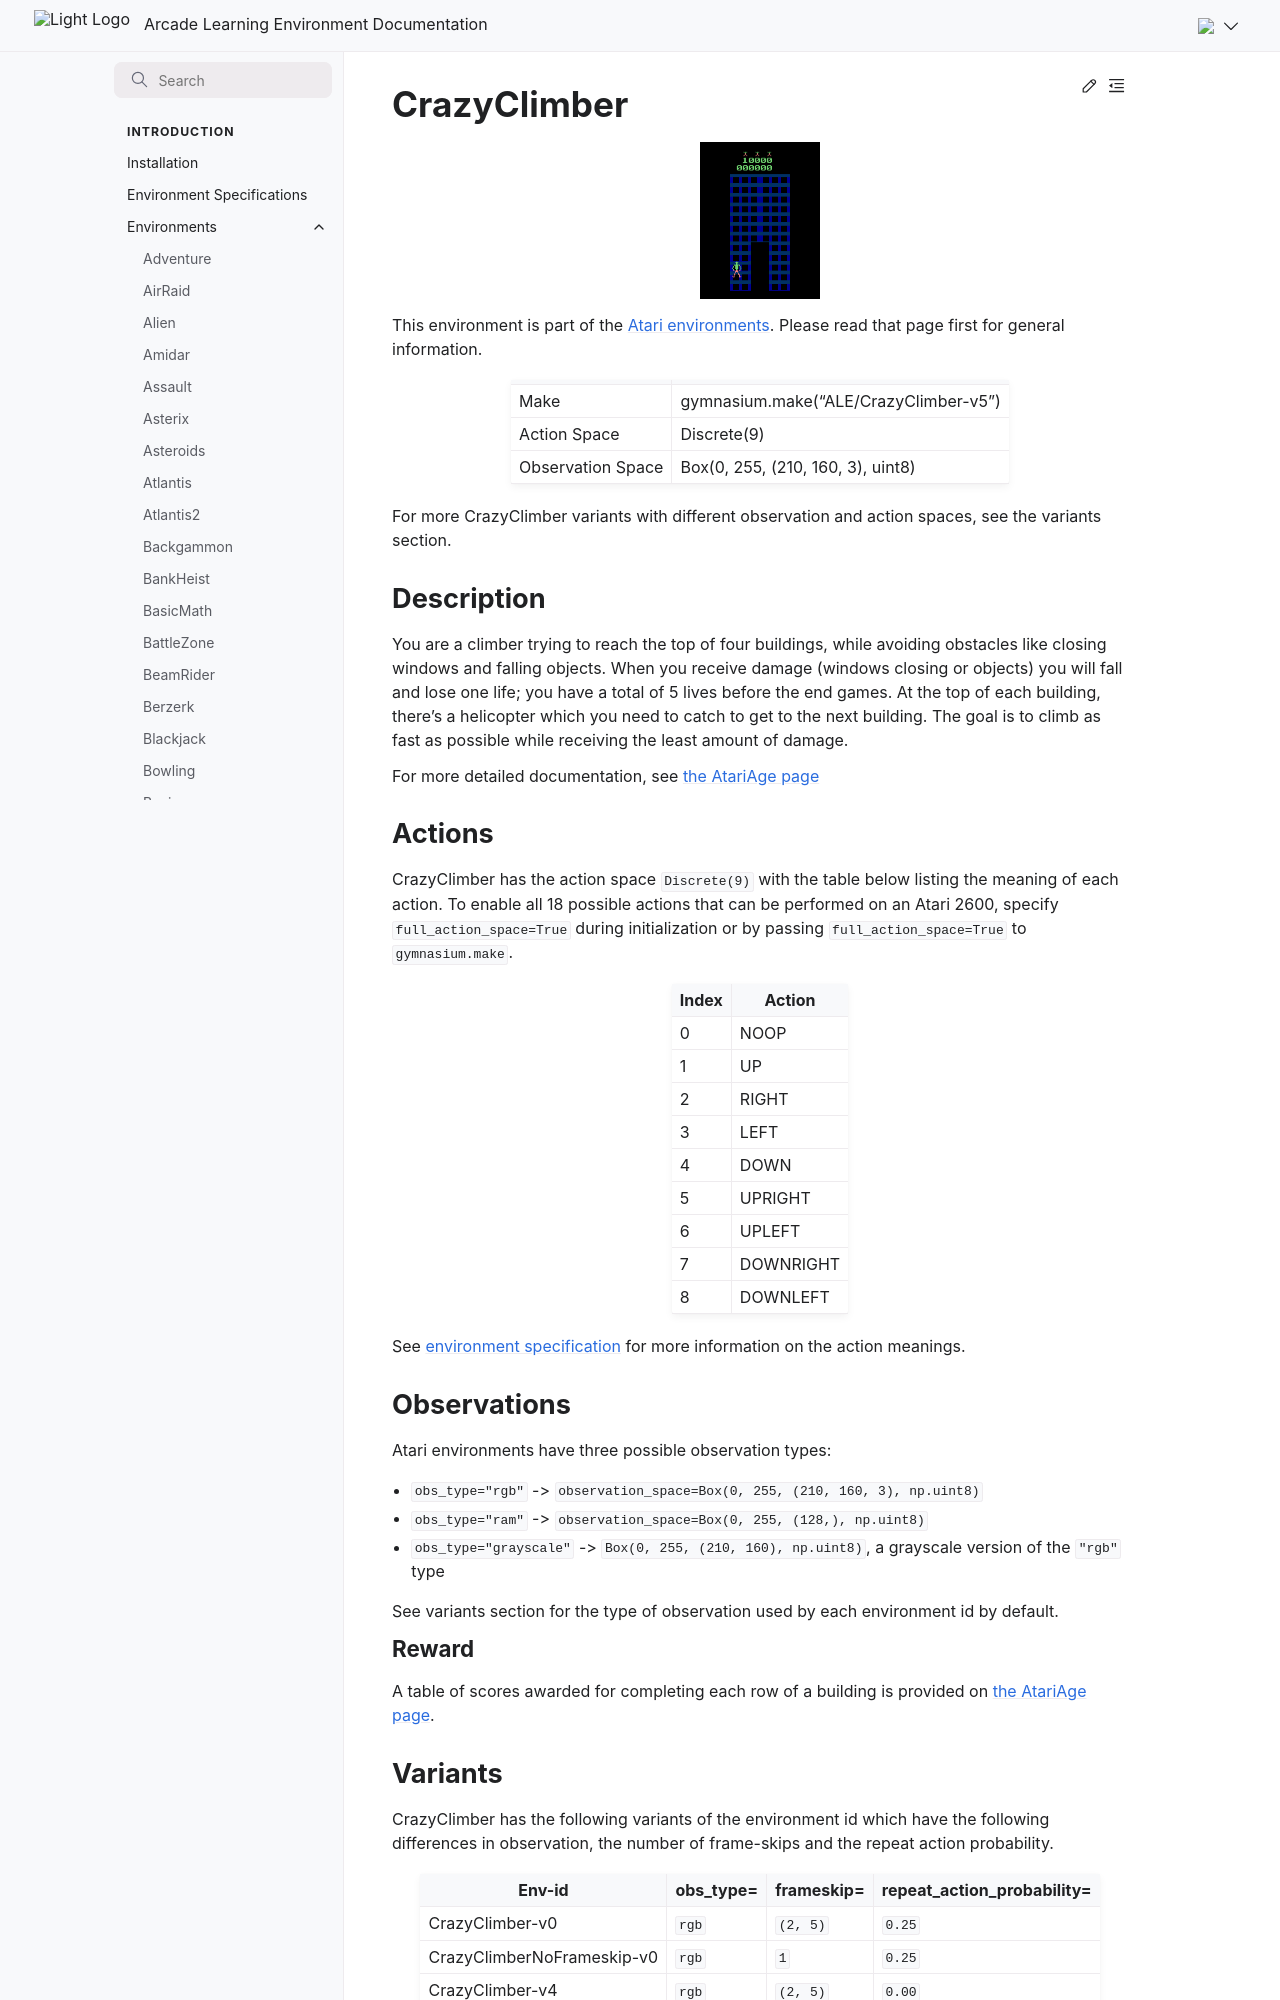

repository: Farama-Foundation/Arcade-Learning-Environment · page: main/environments/crazy_climber/index.html · generator: sphinx

---
title: CrazyClimber
---

# CrazyClimber

```{figure} ../_static/videos/environments/crazy_climber.gif
:width: 120px
:name: CrazyClimber
```

This environment is part of the <a href='..'>Atari environments</a>. Please read that page first for general information.

|                   |                                       |
|-------------------|---------------------------------------|
| Make              | gymnasium.make("ALE/CrazyClimber-v5") |
| Action Space      | Discrete(9)                           |
| Observation Space | Box(0, 255, (210, 160, 3), uint8)     |

For more CrazyClimber variants with different observation and action spaces, see the variants section.

## Description

You are a climber trying to reach the top of four buildings, while avoiding obstacles like closing windows and falling objects. When you receive damage (windows closing or objects) you will fall and lose one life; you have a total of 5 lives before the end games. At the top of each building, there's a helicopter which you need to catch to get to the next building. The goal is to climb as fast as possible while receiving the least amount of damage.

For more detailed documentation, see [the AtariAge page](https://atariage.com/manual_html_page.php?SoftwareLabelID=113)

## Actions

CrazyClimber has the action space `Discrete(9)` with the table below listing the meaning of each action.
To enable all 18 possible actions that can be performed on an Atari 2600, specify `full_action_space=True` during
initialization or by passing `full_action_space=True` to `gymnasium.make`.

|   Index | Action    |
|---------|-----------|
|       0 | NOOP      |
|       1 | UP        |
|       2 | RIGHT     |
|       3 | LEFT      |
|       4 | DOWN      |
|       5 | UPRIGHT   |
|       6 | UPLEFT    |
|       7 | DOWNRIGHT |
|       8 | DOWNLEFT  |

See [environment specification](../env-spec) for more information on the action meanings.

## Observations

Atari environments have three possible observation types:

- `obs_type="rgb"` -> `observation_space=Box(0, 255, (210, 160, 3), np.uint8)`
- `obs_type="ram"` -> `observation_space=Box(0, 255, (128,), np.uint8)`
- `obs_type="grayscale"` -> `Box(0, 255, (210, 160), np.uint8)`, a grayscale version of the `"rgb"` type

See variants section for the type of observation used by each environment id by default.

### Reward

A table of scores awarded for completing each row of a building is provided on [the AtariAge page](https://atariage.com/manual_html_page.php?SoftwareLabelID=113).
